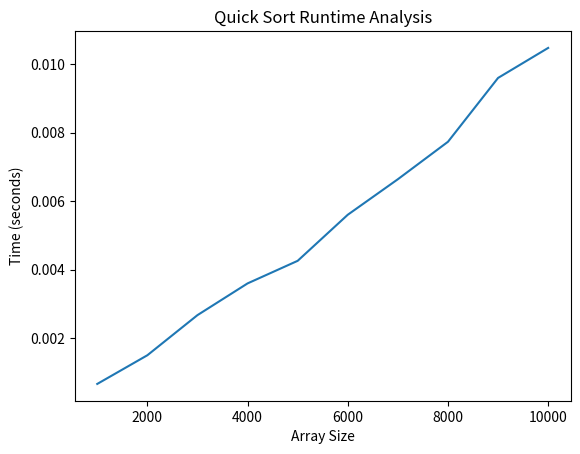

This figure's Python source:
#Quick Sort
import matplotlib.pyplot as plt
import numpy as np
import time
import random
def partition(arr, low, high):
    pivot = arr[high]
    i = low - 1
    for j in range(low, high):
        if arr[j] <= pivot:
            i += 1
            arr[i], arr[j] = arr[j], arr[i]
    arr[i + 1], arr[high] = arr[high], arr[i + 1]
    return i + 1
def quick_sort(arr, low, high):
    if low < high:
        pi = partition(arr, low, high)
        quick_sort(arr, low, pi - 1)
        quick_sort(arr, pi + 1, high)
def plot_runtime_analysis(arr_sizes, runtimes):
    plt.plot(arr_sizes, runtimes, linestyle='-')
    plt.xlabel('Array Size')
    plt.ylabel('Time (seconds)')
    plt.title('Quick Sort Runtime Analysis')
    plt.show()
def benchmark_quick_sort(arr_sizes):
    runtimes = []
    for size in arr_sizes:
        num_list = [random.randint(1, 1000) for _ in range(size)]
        start_time = time.time()
        quick_sort(num_list, 0, len(num_list) - 1)
        end_time = time.time()
        runtimes.append(end_time - start_time)
    return runtimes
arr_sizes = np.arange(1000, 10001, 1000)
runtimes = benchmark_quick_sort(arr_sizes)
plot_runtime_analysis(arr_sizes, runtimes)
example_array = [12, 56, 78, 3, 45, 8, 31, 90, 27, 14]
quick_sort(example_array, 0, len(example_array) - 1)
print("Sorted array:", example_array)
